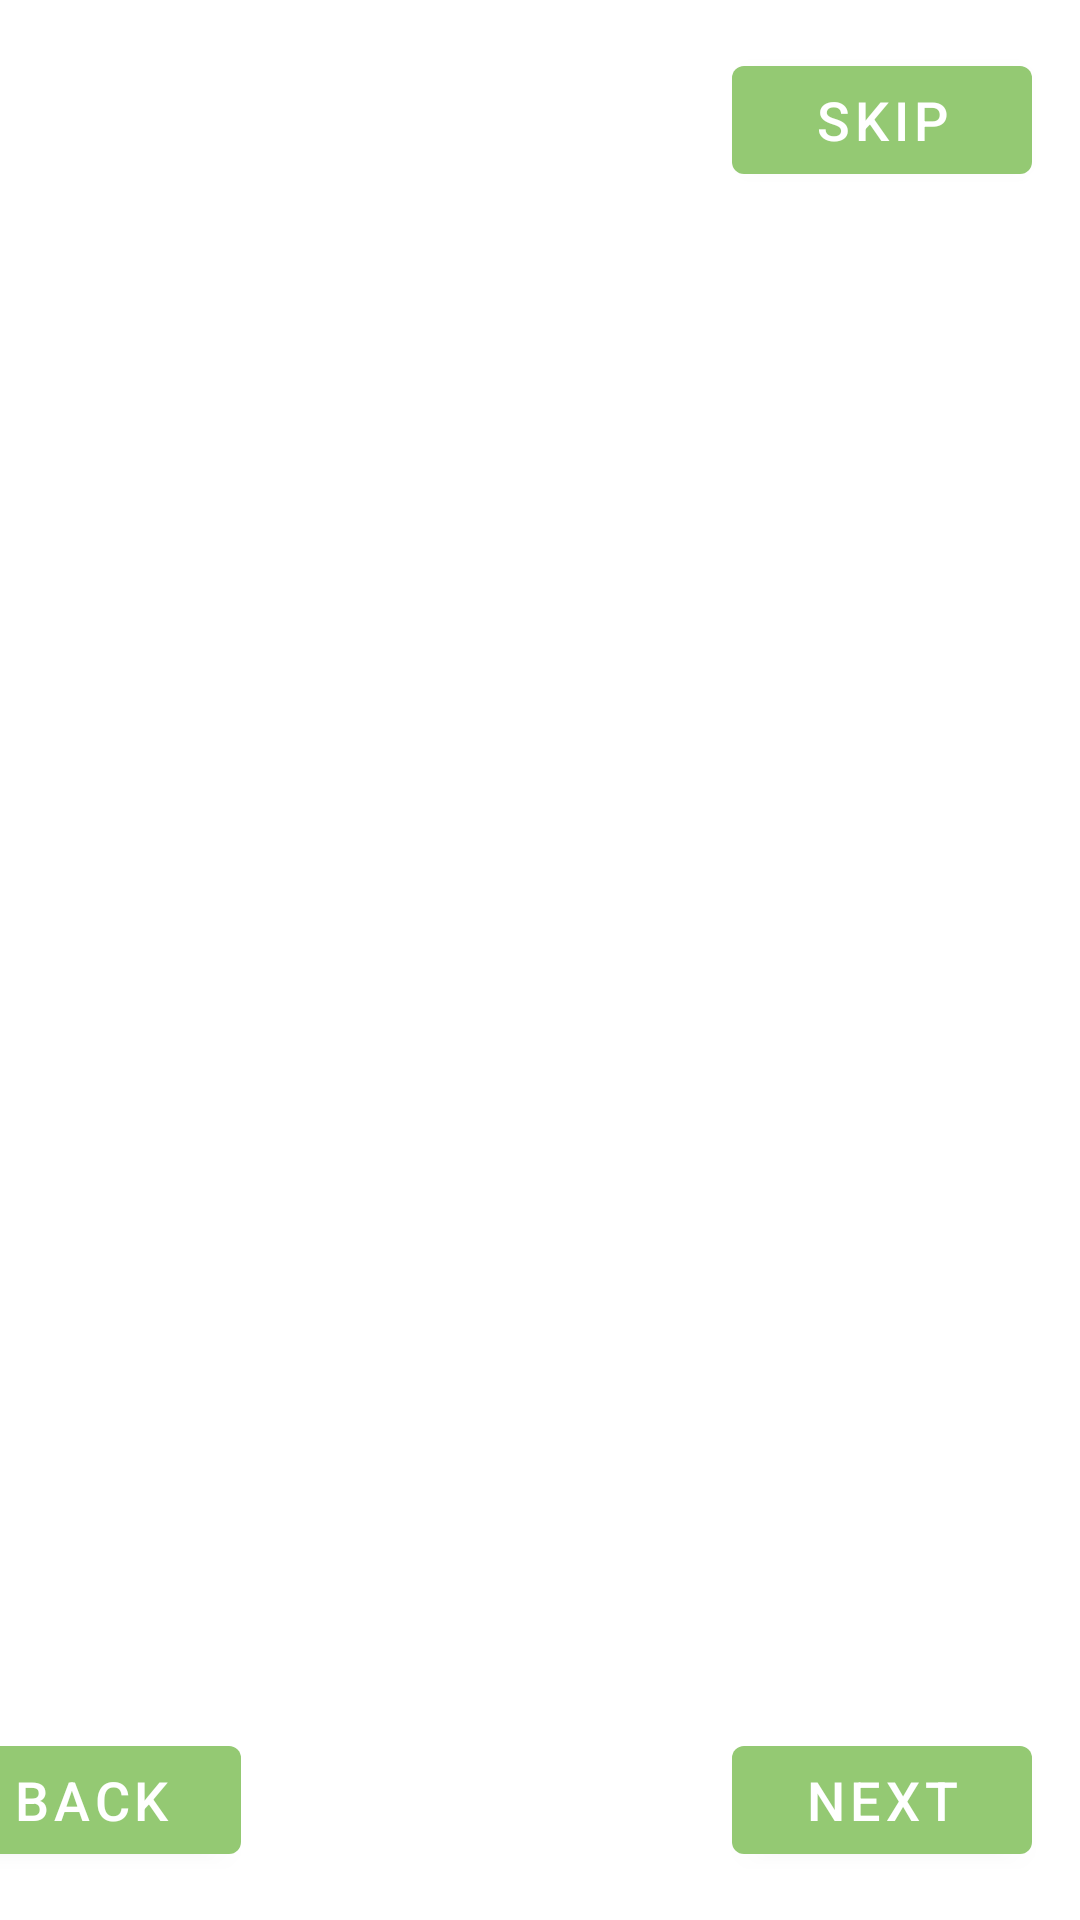

Layout XML and referenced resources for this Android screen:
<!-- AndroidManifest.xml: application theme Theme.GrowthyApplication -->
<!-- res/layout/activity_mini_tour.xml -->
<?xml version="1.0" encoding="utf-8"?>
<androidx.constraintlayout.widget.ConstraintLayout xmlns:android="http://schemas.android.com/apk/res/android"
    xmlns:app="http://schemas.android.com/apk/res-auto"
    xmlns:tools="http://schemas.android.com/tools"
    android:layout_width="match_parent"
    android:layout_height="match_parent"
    tools:context=".ui.MiniTourActivity">

    <Button
        android:id="@+id/btnSkip"
        android:layout_width="100dp"
        android:layout_height="wrap_content"
        android:layout_marginTop="16dp"
        android:layout_marginEnd="16dp"
        android:text="Skip"
        android:textSize="18sp"
        app:layout_constraintEnd_toEndOf="parent"
        app:layout_constraintTop_toTopOf="parent" />

    <androidx.viewpager.widget.ViewPager
        android:id="@+id/miniTourPager"
        android:layout_width="match_parent"
        android:layout_height="match_parent"
        android:layout_marginVertical="100dp"
        app:layout_constraintBottom_toBottomOf="parent"
        app:layout_constraintEnd_toEndOf="parent"
        app:layout_constraintHorizontal_bias="1.0"
        app:layout_constraintStart_toStartOf="parent"
        app:layout_constraintTop_toTopOf="parent"
        app:layout_constraintVertical_bias="0.502" />

    <Button
        android:id="@+id/btnNext"
        android:layout_width="100dp"
        android:layout_height="wrap_content"
        android:layout_marginEnd="16dp"
        android:layout_marginBottom="16dp"
        android:text="Next"
        android:textSize="18sp"
        app:layout_constraintBottom_toBottomOf="parent"
        app:layout_constraintEnd_toEndOf="parent" />

    <Button
        android:id="@+id/btnBack"
        android:layout_width="100dp"
        android:layout_height="wrap_content"
        android:layout_marginEnd="280dp"
        android:layout_marginBottom="16dp"
        android:text="Back"
        android:textSize="18sp"
        app:layout_constraintBottom_toBottomOf="parent"
        app:layout_constraintEnd_toEndOf="parent" />

    <LinearLayout
        android:id="@+id/indicator_layout"
        android:layout_width="wrap_content"
        android:layout_height="wrap_content"
        android:orientation="horizontal"
        android:layout_marginBottom="40dp"
        app:layout_constraintBottom_toBottomOf="parent"
        app:layout_constraintEnd_toEndOf="parent"
        app:layout_constraintStart_toStartOf="@+id/miniTourPager">

    </LinearLayout>


</androidx.constraintlayout.widget.ConstraintLayout>
<!-- resources referenced by this layout -->
<resources>
  <style name="Theme.GrowthyApplication" parent="Theme.MaterialComponents.DayNight.DarkActionBar">
          
          <item name="colorPrimary">@color/spearmint</item>
          <item name="colorPrimaryVariant">@color/spearmint</item>
          <item name="colorOnPrimary">@color/white</item>
          
          <item name="colorSecondary">@color/seafoam_green</item>
          <item name="colorSecondaryVariant">@color/seafoam_green</item>
          <item name="colorOnSecondary">@color/black</item>
          
          <item name="android:statusBarColor">@color/spearmint</item>
          
  
      </style>
  <color name="spearmint">#94C973</color>
  <color name="white">#FFFFFFFF</color>
  <color name="seafoam_green">#2F5233</color>
  <color name="black">#FF000000</color>
</resources>
